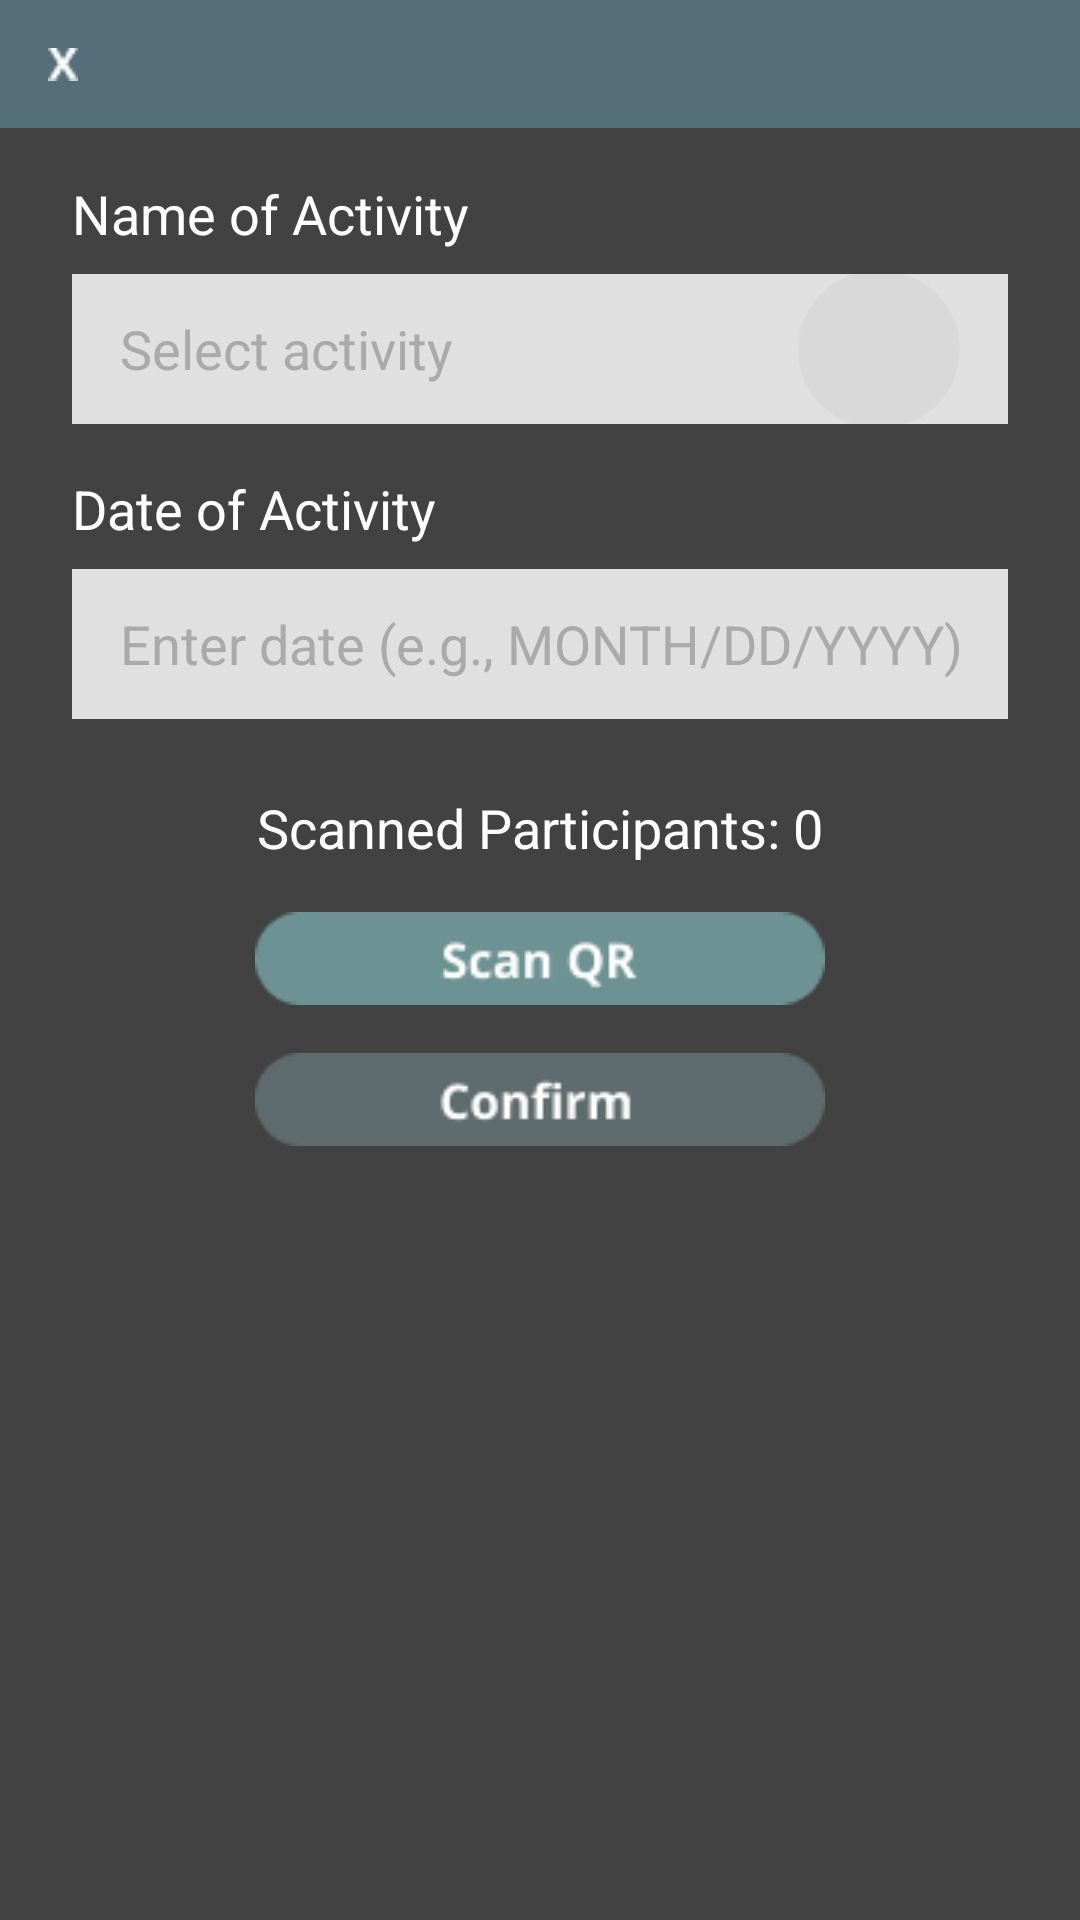

The Android layout XML behind this screen, and the referenced resources:
<!-- AndroidManifest.xml: application theme Theme.LOVELink -->
<!-- res/layout/dialog_log_activity.xml -->
<?xml version="1.0" encoding="utf-8"?>
<androidx.constraintlayout.widget.ConstraintLayout xmlns:android="http://schemas.android.com/apk/res/android"    xmlns:app="http://schemas.android.com/apk/res-auto"
    xmlns:tools="http://schemas.android.com/tools"
    android:layout_width="match_parent"
    android:layout_height="wrap_content"
    android:background="#424242"
    android:paddingBottom="32dp">

    <View
        android:id="@+id/headerBox"
        android:layout_width="0dp"
        android:layout_height="0dp"
        android:background="#546E7A"
        app:layout_constraintTop_toTopOf="parent"
        app:layout_constraintBottom_toBottomOf="@+id/closebtn"
        app:layout_constraintStart_toStartOf="parent"
        app:layout_constraintEnd_toEndOf="parent"
        android:layout_marginBottom="-16dp" />

    <ImageView
        android:id="@+id/closebtn"
        android:layout_width="wrap_content"
        android:layout_height="wrap_content"
        android:layout_marginStart="16dp"
        android:layout_marginTop="16dp"
        app:layout_constraintStart_toStartOf="parent"
        app:layout_constraintTop_toTopOf="parent"
        app:srcCompat="@drawable/x_btn" />

    <TextView
        android:id="@+id/activityNameLabel"
        android:layout_width="wrap_content"
        android:layout_height="wrap_content"
        android:layout_marginStart="24dp"
        android:layout_marginTop="32dp"
        android:text="Name of Activity"
        android:textColor="@android:color/white"
        android:textSize="18sp"
        app:layout_constraintStart_toStartOf="parent"
        app:layout_constraintTop_toBottomOf="@+id/closebtn" />

    <AutoCompleteTextView
        android:id="@+id/activityNameAutoCompleteTextView"
        android:layout_width="0dp"
        android:layout_height="50dp"
        android:layout_marginHorizontal="24dp"
        android:layout_marginTop="8dp"
        android:background="#E0E0E0"
        android:drawableEnd="@drawable/pfp_icon_holder"
        android:ems="10"
        android:gravity="start|center_vertical"
        android:hint="Select activity"
        android:inputType="text"
        android:paddingHorizontal="16dp"
        android:textColorHint="@android:color/darker_gray"
        app:layout_constraintEnd_toEndOf="parent"
        app:layout_constraintStart_toStartOf="parent"
        app:layout_constraintTop_toBottomOf="@+id/activityNameLabel" />

    <TextView
        android:id="@+id/dateLabel"
        android:layout_width="wrap_content"
        android:layout_height="wrap_content"
        android:layout_marginStart="24dp"
        android:layout_marginTop="16dp"
        android:text="Date of Activity"
        android:textColor="@android:color/white"
        android:textSize="18sp"
        app:layout_constraintStart_toStartOf="parent"
        app:layout_constraintTop_toBottomOf="@+id/activityNameAutoCompleteTextView" />

    <EditText
        android:id="@+id/dateEditText"
        android:layout_width="0dp"
        android:layout_height="50dp"
        android:layout_marginHorizontal="24dp"
        android:layout_marginTop="8dp"
        android:background="#E0E0E0"
        android:ems="10"
        android:gravity="start|center_vertical"
        android:inputType="text"
        android:hint="Enter date (e.g., MONTH/DD/YYYY)"
        android:paddingHorizontal="16dp"
        android:textColor="@android:color/black"
        android:textColorHint="@android:color/darker_gray"
        app:layout_constraintEnd_toEndOf="parent"
        app:layout_constraintStart_toStartOf="parent"
        app:layout_constraintTop_toBottomOf="@+id/dateLabel" />

    <TextView
        android:id="@+id/scannedParticipantsLabel"
        android:layout_width="wrap_content"
        android:layout_height="wrap_content"
        android:layout_marginTop="24dp"
        android:text="Scanned Participants: 0"
        android:textColor="@android:color/white"
        android:textSize="18sp"
        app:layout_constraintEnd_toEndOf="parent"
        app:layout_constraintStart_toStartOf="parent"
        app:layout_constraintTop_toBottomOf="@+id/dateEditText"
        tools:text="Scanned Participants: 90"/>

    <ImageView
        android:id="@+id/scanQrBtn"
        android:layout_width="wrap_content"
        android:layout_height="wrap_content"
        android:layout_marginTop="16dp"
        app:layout_constraintEnd_toEndOf="parent"
        app:layout_constraintStart_toStartOf="parent"
        app:layout_constraintTop_toBottomOf="@+id/scannedParticipantsLabel"
        app:srcCompat="@drawable/scan_qr_btn" />

    <ImageView
        android:id="@+id/confirmbtn"
        android:layout_width="wrap_content"
        android:layout_height="wrap_content"
        android:layout_marginTop="16dp"
        app:layout_constraintEnd_toEndOf="parent"
        app:layout_constraintStart_toStartOf="parent"
        app:layout_constraintTop_toBottomOf="@+id/scanQrBtn"
        app:srcCompat="@drawable/confirm_btn" />

</androidx.constraintlayout.widget.ConstraintLayout>
<!-- resources referenced by this layout -->
<resources>
  <!-- drawable confirm_btn: png bitmap (drawable, 1506 bytes) -->
  <!-- drawable pfp_icon_holder (drawable) -->
  <vector xmlns:android="http://schemas.android.com/apk/res/android"
      android:width="54dp"
      android:height="53dp"
      android:viewportWidth="54"
      android:viewportHeight="53">
    <path
        android:pathData="M0,26.5a27,26.5 0,1 0,54 0a27,26.5 0,1 0,-54 0z"
        android:fillColor="#D9D9D9"/>
  </vector>
  <!-- drawable scan_qr_btn: png bitmap (drawable, 1751 bytes) -->
  <!-- drawable x_btn: png bitmap (drawable, 259 bytes) -->
  <style name="Theme.LOVELink" parent="Theme.MaterialComponents.DayNight.NoActionBar">
          
          <item name="colorPrimary">@color/purple_500</item>
          <item name="colorPrimaryVariant">@color/purple_700</item>
          <item name="colorOnPrimary">@color/white</item>
          
          <item name="colorSecondary">@color/teal_200</item>
          <item name="colorSecondaryVariant">@color/teal_700</item>
          <item name="colorOnSecondary">@color/black</item>
          
          <item name="android:statusBarColor">?attr/colorPrimaryVariant</item>
          
      </style>
  <!-- not gathered from this repository: default colours our renderer supplied (Android Studio template values) -->
  <color name="purple_500">#FF6200EE</color>
  <color name="purple_700">#FF3700B3</color>
  <color name="teal_200">#FF03DAC5</color>
  <color name="teal_700">#FF018786</color>
  <color name="black">#FF000000</color>
  <color name="white">#FFFFFFFF</color>
</resources>
